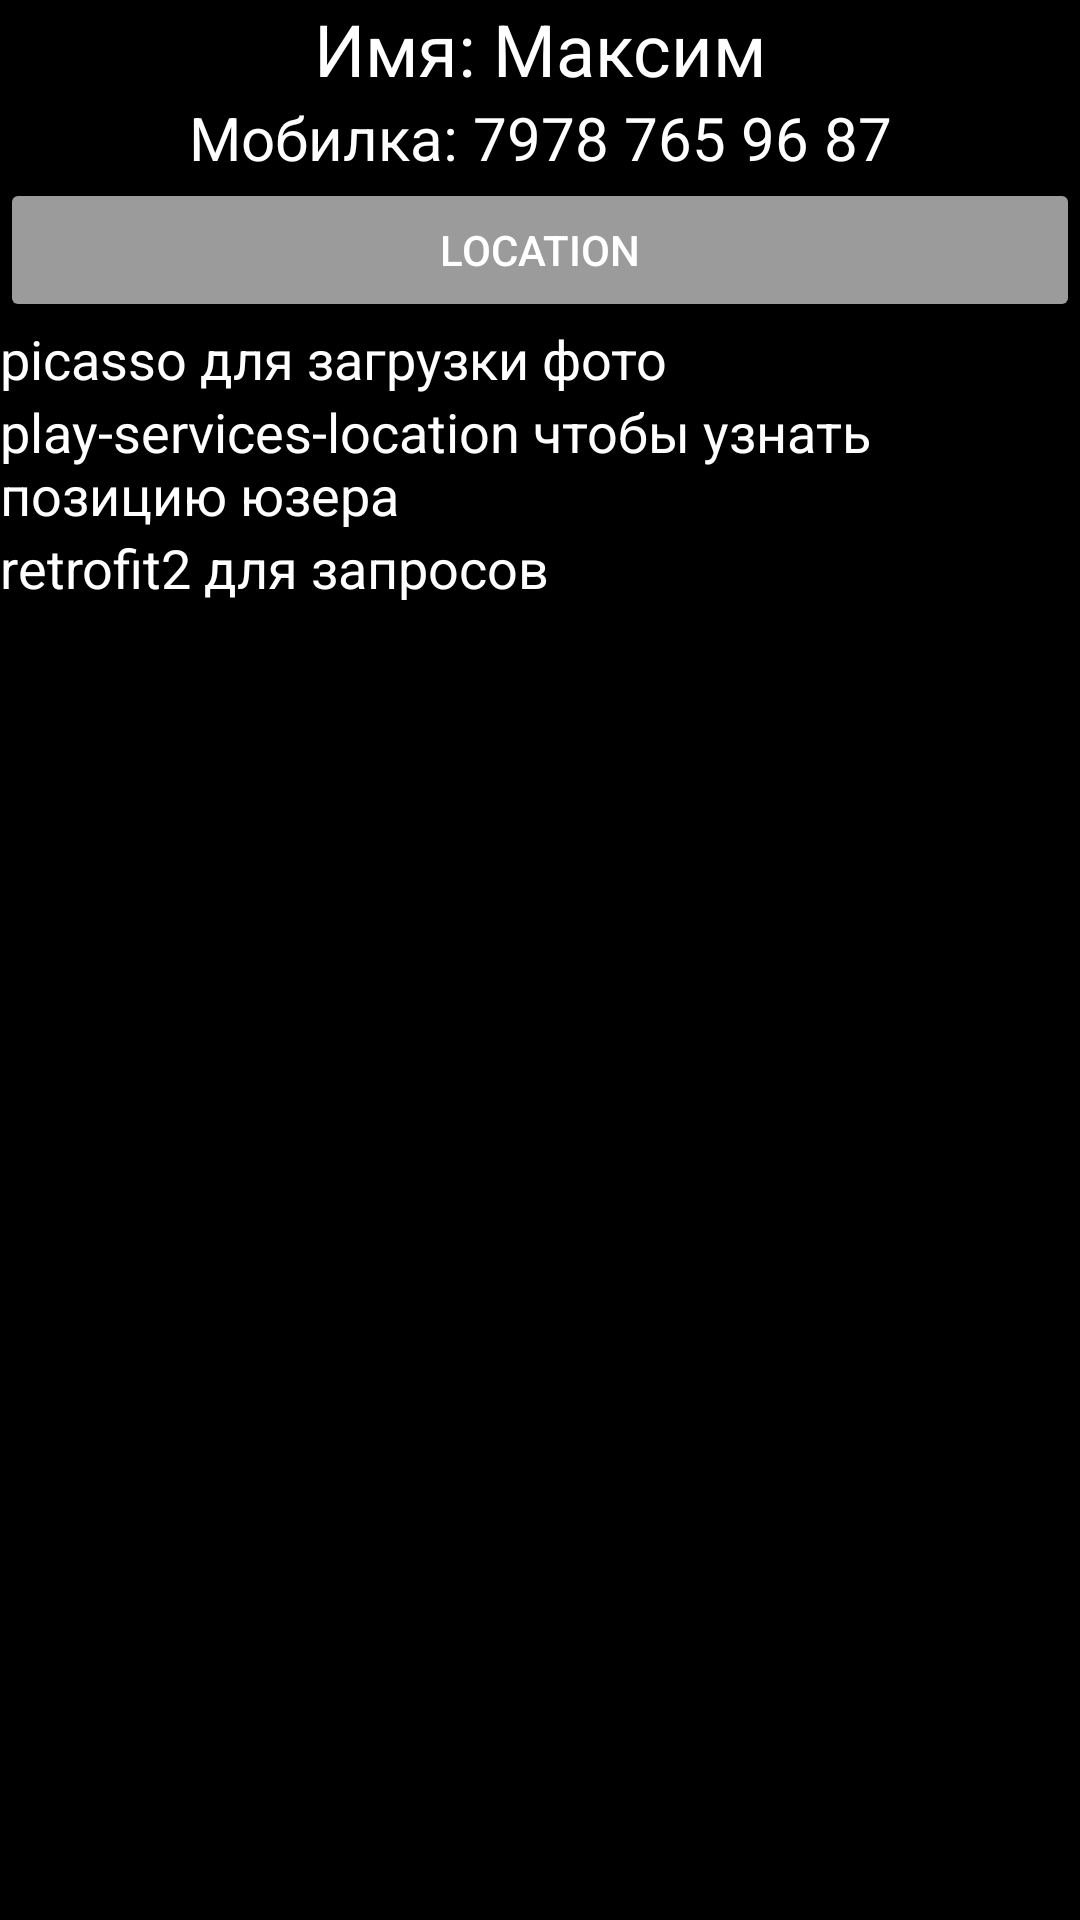

Android layout source for this screen:
<!-- AndroidManifest.xml: application theme Theme.AppCompat.NoActionBar -->
<!-- res/layout/fragment_info.xml -->
<FrameLayout xmlns:android="http://schemas.android.com/apk/res/android"
             xmlns:tools="http://schemas.android.com/tools"
             android:layout_width="match_parent" android:layout_height="match_parent"
             android:theme="@style/Blanks" tools:context="com.example.test.Fragments.InfoFragment"
             android:id="@+id/fragment_info">

    <LinearLayout
            android:layout_width="match_parent"
            android:orientation="vertical"
            android:layout_height="match_parent">
        <TextView
                android:text="Имя: Максим"
                android:layout_width="match_parent"
                android:layout_height="wrap_content" android:id="@+id/textView" android:textSize="24sp"
                android:textAlignment="center"/>
        <TextView
                android:text="Мобилка: 7978 765 96 87"
                android:layout_width="match_parent"
                android:layout_height="wrap_content" android:id="@+id/textView4" android:textAlignment="center"
                android:textSize="20sp"/>
        <Button
                android:text="Location"
                android:layout_width="match_parent"
                android:layout_height="wrap_content" android:id="@+id/btn_map"/>
        <TextView
                android:text="picasso для загрузки фото"
                android:layout_width="match_parent"
                android:layout_height="wrap_content" android:id="@+id/textView5" android:textSize="18sp"/>
        <TextView
                android:text="play-services-location чтобы узнать позицию юзера"
                android:layout_width="match_parent"
                android:layout_height="wrap_content" android:id="@+id/textView6" android:textSize="18sp"/>
        <TextView
                android:text="retrofit2 для запросов"
                android:layout_width="match_parent"
                android:layout_height="wrap_content" android:id="@+id/textView7" android:textSize="18sp"/>
    </LinearLayout>
</FrameLayout>
<!-- resources referenced by this layout -->
<resources>
  <style name="Blanks">
          <item name="android:background">@color/Black</item>
          <item name="android:textColor">@color/White</item>
          <item name="android:textColorHint">@color/Blue</item>
          <item name="android:buttonStyle">@style/ButtonBlanks</item>
      </style>
  <color name="Black">#000000</color>
  <color name="White">#ffffff</color>
  <color name="Blue">#3F51B5</color>
  <style name="ButtonBlanks" parent="Widget.AppCompat.Button">
          <item name="android:backgroundTint">@color/Gray</item>
          <item name="android:textColor">@color/White</item>
      </style>
  <color name="Gray">#9b9b9b</color>
</resources>
